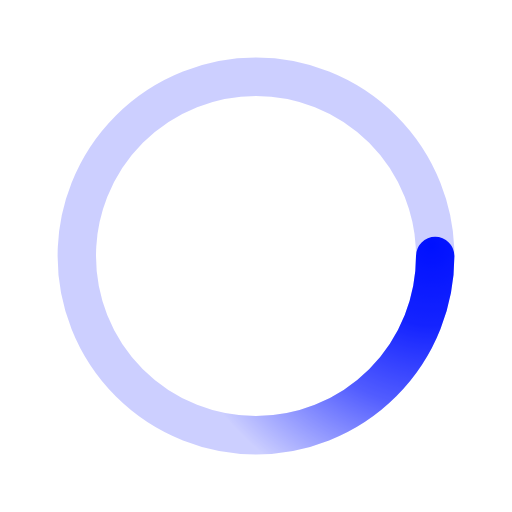
t = 0.00 s
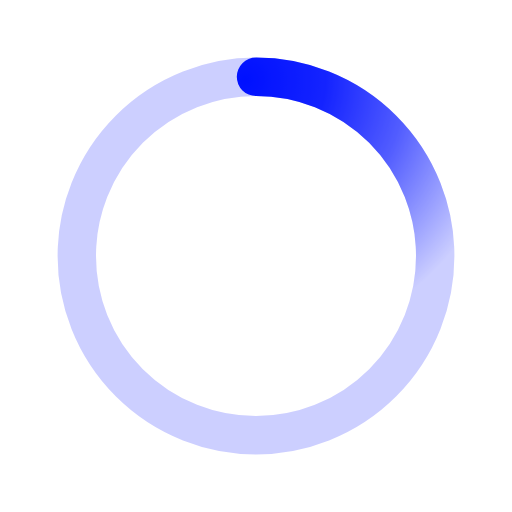
t = 0.50 s
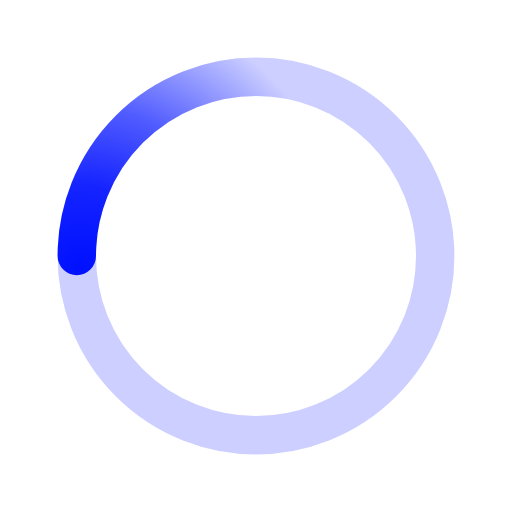
t = 1.00 s
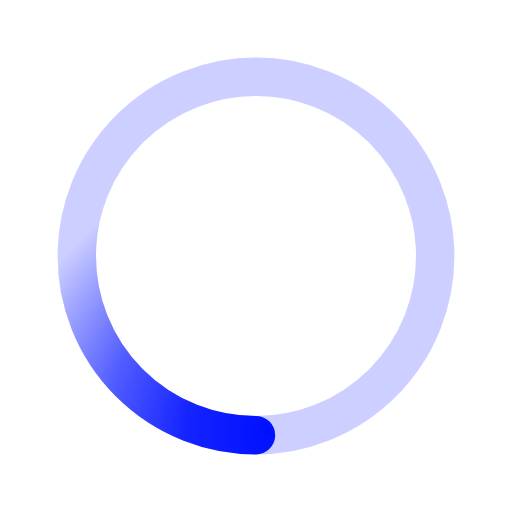
t = 1.50 s

The animated SVG that drew these frames (rendered in a browser with its animation timeline set to each time). Animation: 1 SMIL element (animateTransform=1); one cycle of 2.00 s, repeats indefinitely.

﻿<svg xmlns='http://www.w3.org/2000/svg' viewBox='0 0 200 200'><radialGradient id='a3' cx='.66' fx='.66' cy='.3125' fy='.3125' gradientTransform='scale(1.5)'><stop offset='0' stop-color='#0011FF'></stop><stop offset='.3' stop-color='#0011FF' stop-opacity='.9'></stop><stop offset='.6' stop-color='#0011FF' stop-opacity='.6'></stop><stop offset='.8' stop-color='#0011FF' stop-opacity='.3'></stop><stop offset='1' stop-color='#0011FF' stop-opacity='0'></stop></radialGradient><circle transform-origin='center' fill='none' stroke='url(#a3)' stroke-width='15' stroke-linecap='round' stroke-dasharray='200 1000' stroke-dashoffset='0' cx='100' cy='100' r='70'><animateTransform type='rotate' attributeName='transform' calcMode='spline' dur='2' values='360;0' keyTimes='0;1' keySplines='0 0 1 1' repeatCount='indefinite'></animateTransform></circle><circle transform-origin='center' fill='none' opacity='.2' stroke='#0011FF' stroke-width='15' stroke-linecap='round' cx='100' cy='100' r='70'></circle></svg>